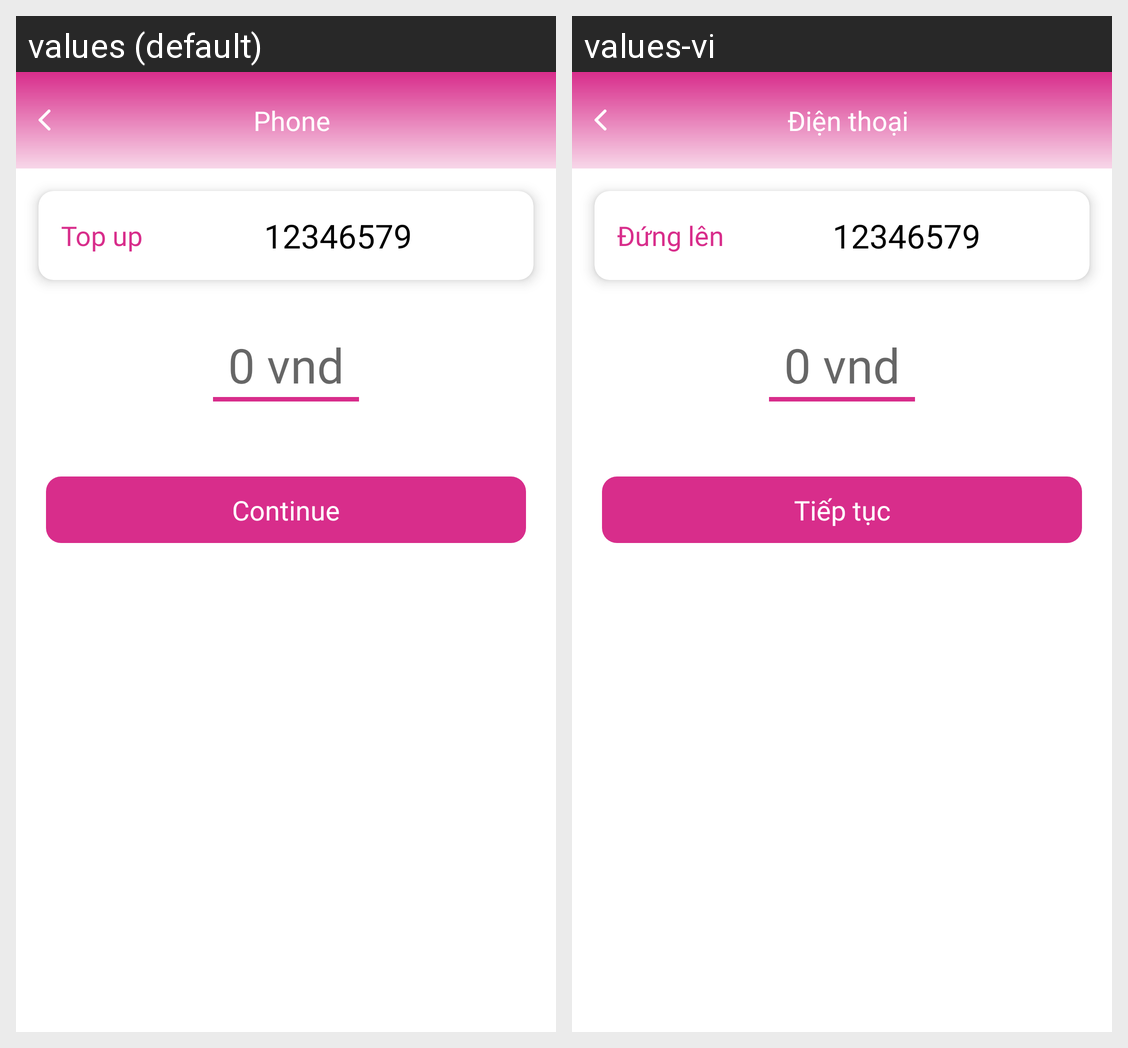

Translations of the strings shown on this Android screen, per locale in the grid:
Android screen res/layout/activity_buy_data.xml rendered under 2 locales, left to right: values (default), values-vi. Device: Nexus 5 (rendered at 1080×1920; each locale shown at half size, 540×960, under a caption strip naming it); theme Theme.Momo.
Strings drawn on this screen, with the default value and each locale's value (text and hints the layout hard-codes, and strings that could not be matched under every locale, appear in the picture but are not listed):

phone
  values: Phone
  values-vi: Điện thoại

top_up
  values: Top up
  values-vi: Đứng lên

continue_
  values: Continue
  values-vi: Tiếp tục
